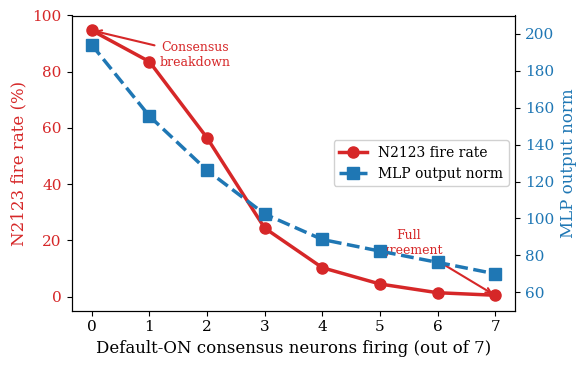
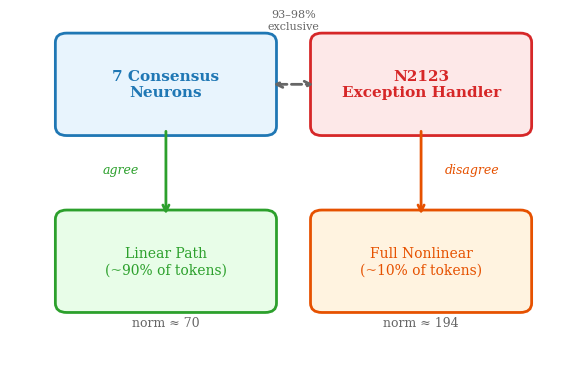

Write Python code to recreate these figures, in order.
"""Generate paper figures for The Discrete Charm of the MLP."""
import matplotlib.pyplot as plt
import matplotlib
matplotlib.rcParams['font.family'] = 'serif'
matplotlib.rcParams['font.size'] = 11

# === Figure 1: Two Regimes (dual-axis) ===
consensus = [0, 1, 2, 3, 4, 5, 6, 7]
fire_rate = [94.7, 83.6, 56.5, 24.4, 10.3, 4.5, 1.4, 0.5]
avg_norm  = [194.1, 155.5, 126.1, 102.4, 88.6, 82.3, 76.2, 70.0]

fig, ax1 = plt.subplots(figsize=(6, 3.8))

color1 = '#d62728'  # red
color2 = '#1f77b4'  # blue

ax1.set_xlabel('Default-ON consensus neurons firing (out of 7)', fontsize=12)
ax1.set_ylabel('N2123 fire rate (%)', color=color1, fontsize=12)
line1 = ax1.plot(consensus, fire_rate, 'o-', color=color1, linewidth=2.5, markersize=8, label='N2123 fire rate')
ax1.tick_params(axis='y', labelcolor=color1)
ax1.set_ylim(-5, 100)
ax1.set_xticks(consensus)

ax2 = ax1.twinx()
ax2.set_ylabel('MLP output norm', color=color2, fontsize=12)
line2 = ax2.plot(consensus, avg_norm, 's--', color=color2, linewidth=2.5, markersize=8, label='MLP output norm')
ax2.tick_params(axis='y', labelcolor=color2)
ax2.set_ylim(50, 210)

# Combined legend
lines = line1 + line2
labels = [l.get_label() for l in lines]
ax1.legend(lines, labels, loc='center right', fontsize=10, framealpha=0.9)

# Annotations
ax1.annotate('Consensus\nbreakdown', xy=(0, 94.7), xytext=(1.8, 82),
            fontsize=9, ha='center', color=color1,
            arrowprops=dict(arrowstyle='->', color=color1, lw=1.5))
ax1.annotate('Full\nagreement', xy=(7, 0.4), xytext=(5.5, 15),
            fontsize=9, ha='center', color=color1,
            arrowprops=dict(arrowstyle='->', color=color1, lw=1.5))

fig.tight_layout()
plt.savefig('two_regimes.pdf', bbox_inches='tight', dpi=300)
plt.savefig('two_regimes.png', bbox_inches='tight', dpi=300)
print("Saved two_regimes.pdf/.png")

# === Figure 2: Exception handler schematic ===
fig2, ax = plt.subplots(figsize=(6, 4))
ax.set_xlim(0, 10)
ax.set_ylim(-0.3, 7.5)
ax.axis('off')

# Box dimensions — symmetric layout
bw, bh = 3.5, 1.8  # box width, height
gap = 1.0  # gap between top boxes
top_y = 5.0
bot_y = 1.2

# Top row: centered pair
left_x = (10 - 2*bw - gap) / 2
right_x = left_x + bw + gap
left_cx = left_x + bw/2
right_cx = right_x + bw/2

# Consensus neurons box
rect1 = matplotlib.patches.FancyBboxPatch((left_x, top_y), bw, bh, boxstyle="round,pad=0.2",
        facecolor='#e8f4fd', edgecolor='#1f77b4', linewidth=2)
ax.add_patch(rect1)
ax.text(left_cx, top_y + bh/2, '7 Consensus\nNeurons', ha='center', va='center',
        fontsize=11, fontweight='bold', color='#1f77b4')

# N2123 box
rect2 = matplotlib.patches.FancyBboxPatch((right_x, top_y), bw, bh, boxstyle="round,pad=0.2",
        facecolor='#fde8e8', edgecolor='#d62728', linewidth=2)
ax.add_patch(rect2)
ax.text(right_cx, top_y + bh/2, 'N2123\nException Handler',
        ha='center', va='center', fontsize=11, fontweight='bold', color='#d62728')

# Mutual exclusivity arrow — between boxes, label above
arrow_y = top_y + bh/2
ax.annotate('', xy=(right_x - 0.1, arrow_y), xytext=(left_x + bw + 0.1, arrow_y),
           arrowprops=dict(arrowstyle='<->', color='#666', lw=2, linestyle='--'))
ax.text((left_cx + right_cx)/2, top_y + bh + 0.25, '93–98%\nexclusive',
        ha='center', va='bottom', fontsize=8, color='#666')

# Bottom row: aligned under top boxes
rect3 = matplotlib.patches.FancyBboxPatch((left_x, bot_y), bw, bh, boxstyle="round,pad=0.2",
        facecolor='#e8fde8', edgecolor='#2ca02c', linewidth=2)
ax.add_patch(rect3)
ax.text(left_cx, bot_y + bh/2, 'Linear Path\n(~90% of tokens)',
        ha='center', va='center', fontsize=10, color='#2ca02c')

rect4 = matplotlib.patches.FancyBboxPatch((right_x, bot_y), bw, bh, boxstyle="round,pad=0.2",
        facecolor='#fff3e0', edgecolor='#e65100', linewidth=2)
ax.add_patch(rect4)
ax.text(right_cx, bot_y + bh/2, 'Full Nonlinear\n(~10% of tokens)',
        ha='center', va='center', fontsize=10, color='#e65100')

# Arrows down — centered under each top box
ax.annotate('', xy=(left_cx, bot_y + bh + 0.05), xytext=(left_cx, top_y - 0.05),
           arrowprops=dict(arrowstyle='->', color='#2ca02c', lw=2))
ax.text(left_cx - 0.8, (top_y + bot_y + bh) / 2, 'agree',
        fontsize=9, color='#2ca02c', fontstyle='italic', ha='center')

ax.annotate('', xy=(right_cx, bot_y + bh + 0.05), xytext=(right_cx, top_y - 0.05),
           arrowprops=dict(arrowstyle='->', color='#e65100', lw=2))
ax.text(right_cx + 0.9, (top_y + bot_y + bh) / 2, 'disagree',
        fontsize=9, color='#e65100', fontstyle='italic', ha='center')

# Norm annotations
ax.text(left_cx, bot_y - 0.5, 'norm ≈ 70', ha='center', fontsize=9, color='#666')
ax.text(right_cx, bot_y - 0.5, 'norm ≈ 194', ha='center', fontsize=9, color='#666')

fig2.tight_layout()
plt.savefig('exception_handler.pdf', bbox_inches='tight', dpi=300)
plt.savefig('exception_handler.png', bbox_inches='tight', dpi=300)
print("Saved exception_handler.pdf/.png")
